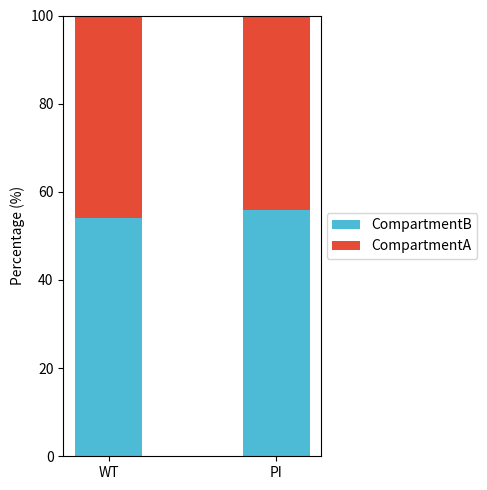

Write the Python code that produced this figure.
import matplotlib as mpl
mpl.rcParams['pdf.fonttype'] = 42
import matplotlib.pyplot as plt
import numpy as np

# 数据
groups = ['WT', 'PI']
compartmentA = np.array([10994, 10537])
compartmentB = np.array([12934, 13355])

# 位置
total = compartmentA + compartmentB
g1_pct = compartmentA / total * 100
g2_pct = compartmentB /total * 100

x = np.arange(len(groups))
bar_width = 0.4

# 绘制堆叠柱状图
fig, ax = plt.subplots(figsize=(5,5))

colors = {'CompartmentA':'#e64b35', 'CompartmentB':'#4dbbd5'}
plt.bar(x, g2_pct, label='CompartmentB',color=colors['CompartmentB'], width=bar_width)
plt.bar(x, g1_pct, bottom=g2_pct, label='CompartmentA', color=colors['CompartmentA'], width=bar_width)  # 堆叠在 A 上

plt.xticks(x, groups)
plt.ylabel("Percentage (%)")
plt.ylim(0,100)
plt.legend(loc='center left', bbox_to_anchor=(1.02, 0.5), borderaxespad=0.)
plt.tight_layout()
plt.savefig('compartment_ratio_barplot.pdf')
plt.show()
